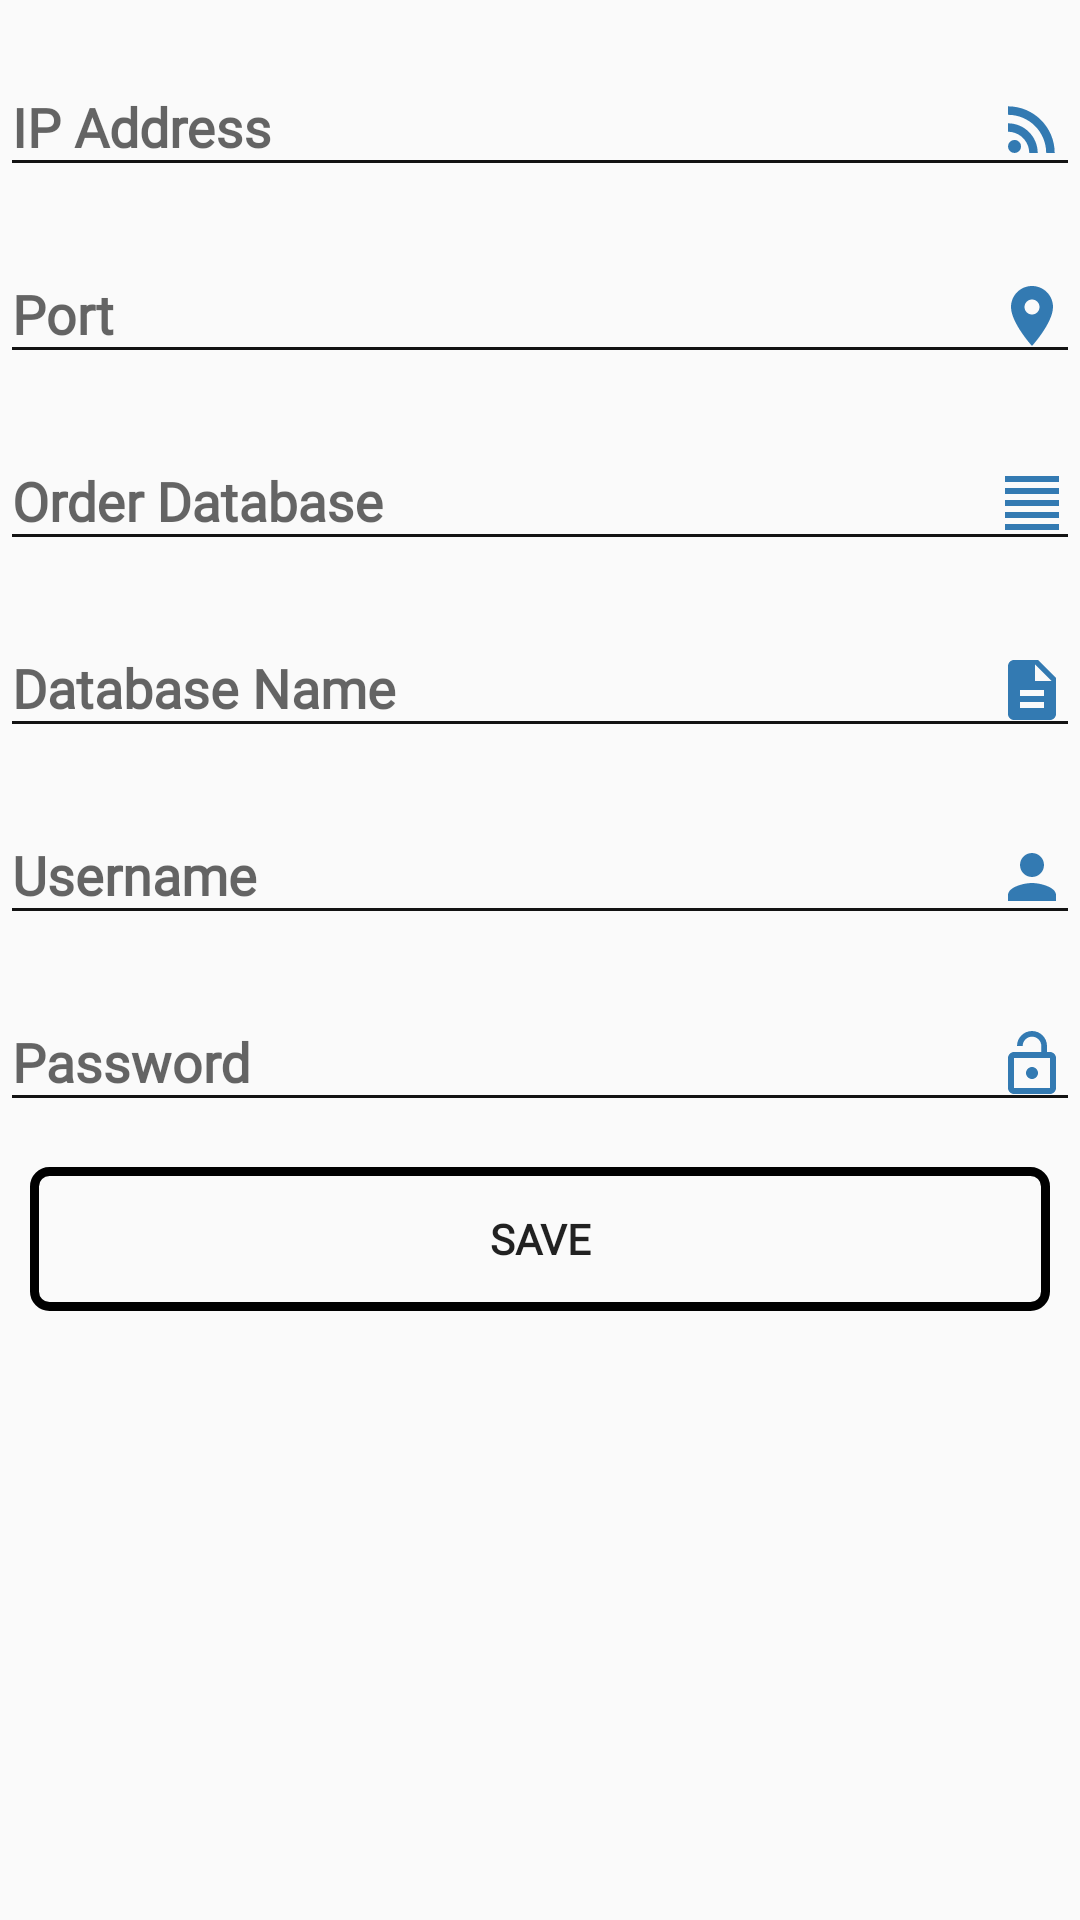

Reconstruct the res/layout file that produces this screen, plus the resources it refers to.
<!-- AndroidManifest.xml: application theme AppTheme -->
<!-- res/layout/activity_settings.xml -->
<?xml version="1.0" encoding="utf-8"?>
<RelativeLayout xmlns:android="http://schemas.android.com/apk/res/android"
    xmlns:app="http://schemas.android.com/apk/res-auto"
    xmlns:tools="http://schemas.android.com/tools"
    android:layout_width="match_parent"
    android:layout_height="match_parent"
    tools:context=".SettingsActivity">

    <LinearLayout
        android:orientation="vertical"
        android:layout_width="match_parent"
        android:layout_height="wrap_content">

    <android.support.design.widget.TextInputLayout
        android:layout_marginTop="10dp"
        android:id="@+id/txtInputLayoutAddress"
        android:layout_width="match_parent"
        android:layout_height="wrap_content">

        <android.support.design.widget.TextInputEditText
            android:theme="@style/TextInputLayoutAppearance"
            android:textStyle="bold"
            android:focusableInTouchMode="false"
            android:focusable="false"
            android:hint="IP Address"
            android:inputType="number"
            android:fontFamily="@font/montserrat_light"
            android:drawableRight="@drawable/ic_rss_feed_black_24dp"
            android:id="@+id/edtIPAddress"
            android:layout_width="match_parent"
            android:layout_height="match_parent" />
    </android.support.design.widget.TextInputLayout>

        <android.support.design.widget.TextInputLayout
            android:layout_marginTop="10dp"
            android:id="@+id/inputLayoutPort"
            android:layout_width="match_parent"
            android:layout_height="wrap_content">

            <android.support.design.widget.TextInputEditText
                android:theme="@style/TextInputLayoutAppearance"
                android:id="@+id/edtPort"
                android:inputType="number"
                android:focusableInTouchMode="false"
                android:focusable="false"
                android:hint="Port"
                android:fontFamily="@font/montserrat_light"
                android:drawableRight="@drawable/ic_location_on_black_24dp"
                android:textStyle="bold"
                android:layout_width="match_parent"
                android:layout_height="match_parent" />
        </android.support.design.widget.TextInputLayout>

        <android.support.design.widget.TextInputLayout
            android:id="@+id/inputLayoutOrderDatabase"
            android:layout_marginTop="10dp"
            android:layout_width="match_parent"
            android:layout_height="wrap_content">

            <android.support.design.widget.TextInputEditText
                android:theme="@style/TextInputLayoutAppearance"
                android:id="@+id/edtOrderDatabase"
                android:focusableInTouchMode="false"
                android:focusable="false"
                android:hint="Order Database"
                android:drawableRight="@drawable/ic_format_align_justify_black_24dp"
                android:textStyle="bold"
                android:fontFamily="@font/montserrat_light"
                android:layout_width="match_parent"
                android:layout_height="match_parent" />
        </android.support.design.widget.TextInputLayout>

        <android.support.design.widget.TextInputLayout
            android:layout_marginTop="10dp"
            android:id="@+id/inputLayoutDatabaseName"
            android:layout_width="match_parent"
            android:layout_height="wrap_content">

            <android.support.design.widget.TextInputEditText
                android:theme="@style/TextInputLayoutAppearance"
                android:id="@+id/edtDatabaseName"
                android:textStyle="bold"
                android:drawableRight="@drawable/ic_description_black_24dp"
                android:fontFamily="@font/montserrat_light"
                android:focusableInTouchMode="false"
                android:focusable="false"
                android:hint="Database Name"
                android:layout_marginTop="10dp"
                android:layout_width="match_parent"
                android:layout_height="match_parent" />

        </android.support.design.widget.TextInputLayout>

        <android.support.design.widget.TextInputLayout
            android:id="@+id/inputLayoutUsername"
            android:layout_marginTop="10dp"
            android:layout_width="match_parent"
            android:layout_height="wrap_content">

            <android.support.design.widget.TextInputEditText
                android:theme="@style/TextInputLayoutAppearance"
                android:focusableInTouchMode="false"
                android:focusable="false"
                android:id="@+id/edtUsername"
                android:drawableRight="@drawable/ic_person_black_24dp"
                android:fontFamily="@font/montserrat_light"
                android:textStyle="bold"
                android:hint="Username"
                android:layout_width="match_parent"
                android:layout_height="match_parent" />
        </android.support.design.widget.TextInputLayout>

        <android.support.design.widget.TextInputLayout
            android:layout_marginTop="10dp"
            android:id="@+id/inputLayoutPassword"
            android:layout_width="match_parent"
            android:layout_height="wrap_content">

            <android.support.design.widget.TextInputEditText
                android:theme="@style/TextInputLayoutAppearance"
                android:focusableInTouchMode="false"
                android:fontFamily="@font/montserrat_light"
                android:focusable="false"
                android:id="@+id/edtPassword"
                android:inputType="textPassword"
                android:hint="Password"
                android:drawableRight="@drawable/ic_lock_open_black_24dp"
                android:textStyle="bold"
                android:layout_width="match_parent"
                android:layout_height="match_parent" />
        </android.support.design.widget.TextInputLayout>

        <Button
            android:id="@+id/btnSaveSettings"
            android:layout_marginTop="15dp"
            android:textStyle="bold"
            android:fontFamily="@font/montserrat_light"
            android:text="SAVE"
            android:layout_marginRight="10dp"
            android:layout_marginLeft="10dp"
            android:background="@drawable/btn_outlineblack"
            android:layout_width="match_parent"
            android:layout_height="wrap_content" />
    </LinearLayout>
</RelativeLayout>
<!-- resources referenced by this layout -->
<resources>
  <!-- drawable btn_outlineblack (drawable) -->
  <?xml version="1.0" encoding="utf-8"?>
  <shape
      xmlns:android="http://schemas.android.com/apk/res/android"
      android:shape="rectangle">
  
      <stroke
          android:width="3dp"
          android:color="#000">
      </stroke>
      <solid android:color="@color/transparent"/>
      <corners
          android:radius="5dp">
      </corners>
  
  </shape>
  <!-- drawable ic_description_black_24dp (drawable) -->
  <vector android:height="24dp" android:tint="#337AB2"
      android:viewportHeight="24.0" android:viewportWidth="24.0"
      android:width="24dp" xmlns:android="http://schemas.android.com/apk/res/android">
      <path android:fillColor="#FF000000" android:pathData="M14,2L6,2c-1.1,0 -1.99,0.9 -1.99,2L4,20c0,1.1 0.89,2 1.99,2L18,22c1.1,0 2,-0.9 2,-2L20,8l-6,-6zM16,18L8,18v-2h8v2zM16,14L8,14v-2h8v2zM13,9L13,3.5L18.5,9L13,9z"/>
  </vector>
  <!-- drawable ic_format_align_justify_black_24dp (drawable) -->
  <vector android:height="24dp" android:tint="#337AB2"
      android:viewportHeight="24.0" android:viewportWidth="24.0"
      android:width="24dp" xmlns:android="http://schemas.android.com/apk/res/android">
      <path android:fillColor="#FF000000" android:pathData="M3,21h18v-2L3,19v2zM3,17h18v-2L3,15v2zM3,13h18v-2L3,11v2zM3,9h18L21,7L3,7v2zM3,3v2h18L21,3L3,3z"/>
  </vector>
  <!-- drawable ic_location_on_black_24dp (drawable) -->
  <vector android:height="24dp" android:tint="#337AB2"
      android:viewportHeight="24.0" android:viewportWidth="24.0"
      android:width="24dp" xmlns:android="http://schemas.android.com/apk/res/android">
      <path android:fillColor="#FF000000" android:pathData="M12,2C8.13,2 5,5.13 5,9c0,5.25 7,13 7,13s7,-7.75 7,-13c0,-3.87 -3.13,-7 -7,-7zM12,11.5c-1.38,0 -2.5,-1.12 -2.5,-2.5s1.12,-2.5 2.5,-2.5 2.5,1.12 2.5,2.5 -1.12,2.5 -2.5,2.5z"/>
  </vector>
  <!-- drawable ic_lock_open_black_24dp (drawable) -->
  <vector android:height="24dp" android:tint="#337AB2"
      android:viewportHeight="24.0" android:viewportWidth="24.0"
      android:width="24dp" xmlns:android="http://schemas.android.com/apk/res/android">
      <path android:fillColor="#FF000000" android:pathData="M12,17c1.1,0 2,-0.9 2,-2s-0.9,-2 -2,-2 -2,0.9 -2,2 0.9,2 2,2zM18,8h-1L17,6c0,-2.76 -2.24,-5 -5,-5S7,3.24 7,6h1.9c0,-1.71 1.39,-3.1 3.1,-3.1 1.71,0 3.1,1.39 3.1,3.1v2L6,8c-1.1,0 -2,0.9 -2,2v10c0,1.1 0.9,2 2,2h12c1.1,0 2,-0.9 2,-2L20,10c0,-1.1 -0.9,-2 -2,-2zM18,20L6,20L6,10h12v10z"/>
  </vector>
  <!-- drawable ic_person_black_24dp (drawable) -->
  <vector android:height="24dp" android:tint="#337AB2"
      android:viewportHeight="24.0" android:viewportWidth="24.0"
      android:width="24dp" xmlns:android="http://schemas.android.com/apk/res/android">
      <path android:fillColor="#FF000000" android:pathData="M12,12c2.21,0 4,-1.79 4,-4s-1.79,-4 -4,-4 -4,1.79 -4,4 1.79,4 4,4zM12,14c-2.67,0 -8,1.34 -8,4v2h16v-2c0,-2.66 -5.33,-4 -8,-4z"/>
  </vector>
  <style name="TextInputLayoutAppearance" parent="Widget.Design.TextInputLayout">
          <item name="android:textColor">@color/black</item>
          <item name="android:textColorHint">@color/skyBlue</item>
          <item name="colorControlNormal">@color/black</item>
          <item name="colorControlActivated">@color/Darkblue</item>
      </style>
  <style name="AppTheme" parent="Theme.AppCompat.Light.NoActionBar">
          
          <item name="colorPrimary">@color/colorPrimary</item>
          <item name="colorPrimaryDark">@color/colorPrimaryDark</item>
          <item name="colorAccent">@color/colorAccent</item>
      </style>
  <color name="transparent">#00131313</color>
  <color name="black">#131313</color>
  <color name="skyBlue">#29ABEC</color>
  <color name="Darkblue">#1D2089</color>
  <color name="colorPrimary">#008577</color>
  <color name="colorPrimaryDark">#00574B</color>
  <color name="colorAccent">#D81B60</color>
</resources>
